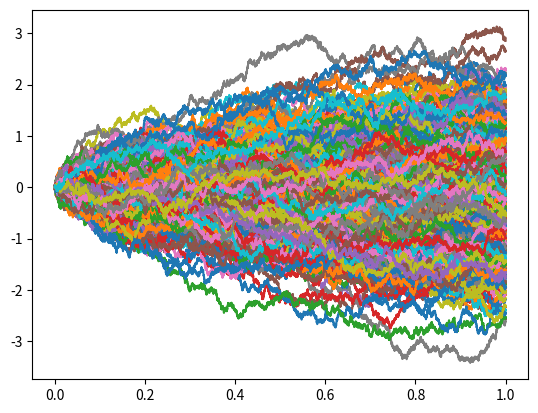

Generate this figure with matplotlib:
import matplotlib.pyplot as plt
import numpy as np


SAMPLE_POINTS: int = 10_000
BROWNIAN_MOTIONS: int = 500
START_TIME: float = 0.0
FINAL_TIME: float = 1.0




def main():
    times: np.array = np.linspace(start=START_TIME, stop=FINAL_TIME, num=SAMPLE_POINTS)
    t_step: float = times[1] - times[0]
    
    b_step: float = np.sqrt(t_step) * np.random.normal(size=(SAMPLE_POINTS - 1, BROWNIAN_MOTIONS))
    b0 = np.zeros(shape=(1, BROWNIAN_MOTIONS))
    b = np.concatenate((b0, np.cumsum(b_step, axis=0)), axis=0)
    
    plt.plot(times, b)
    plt.show()


if __name__ == "__main__":
    main()